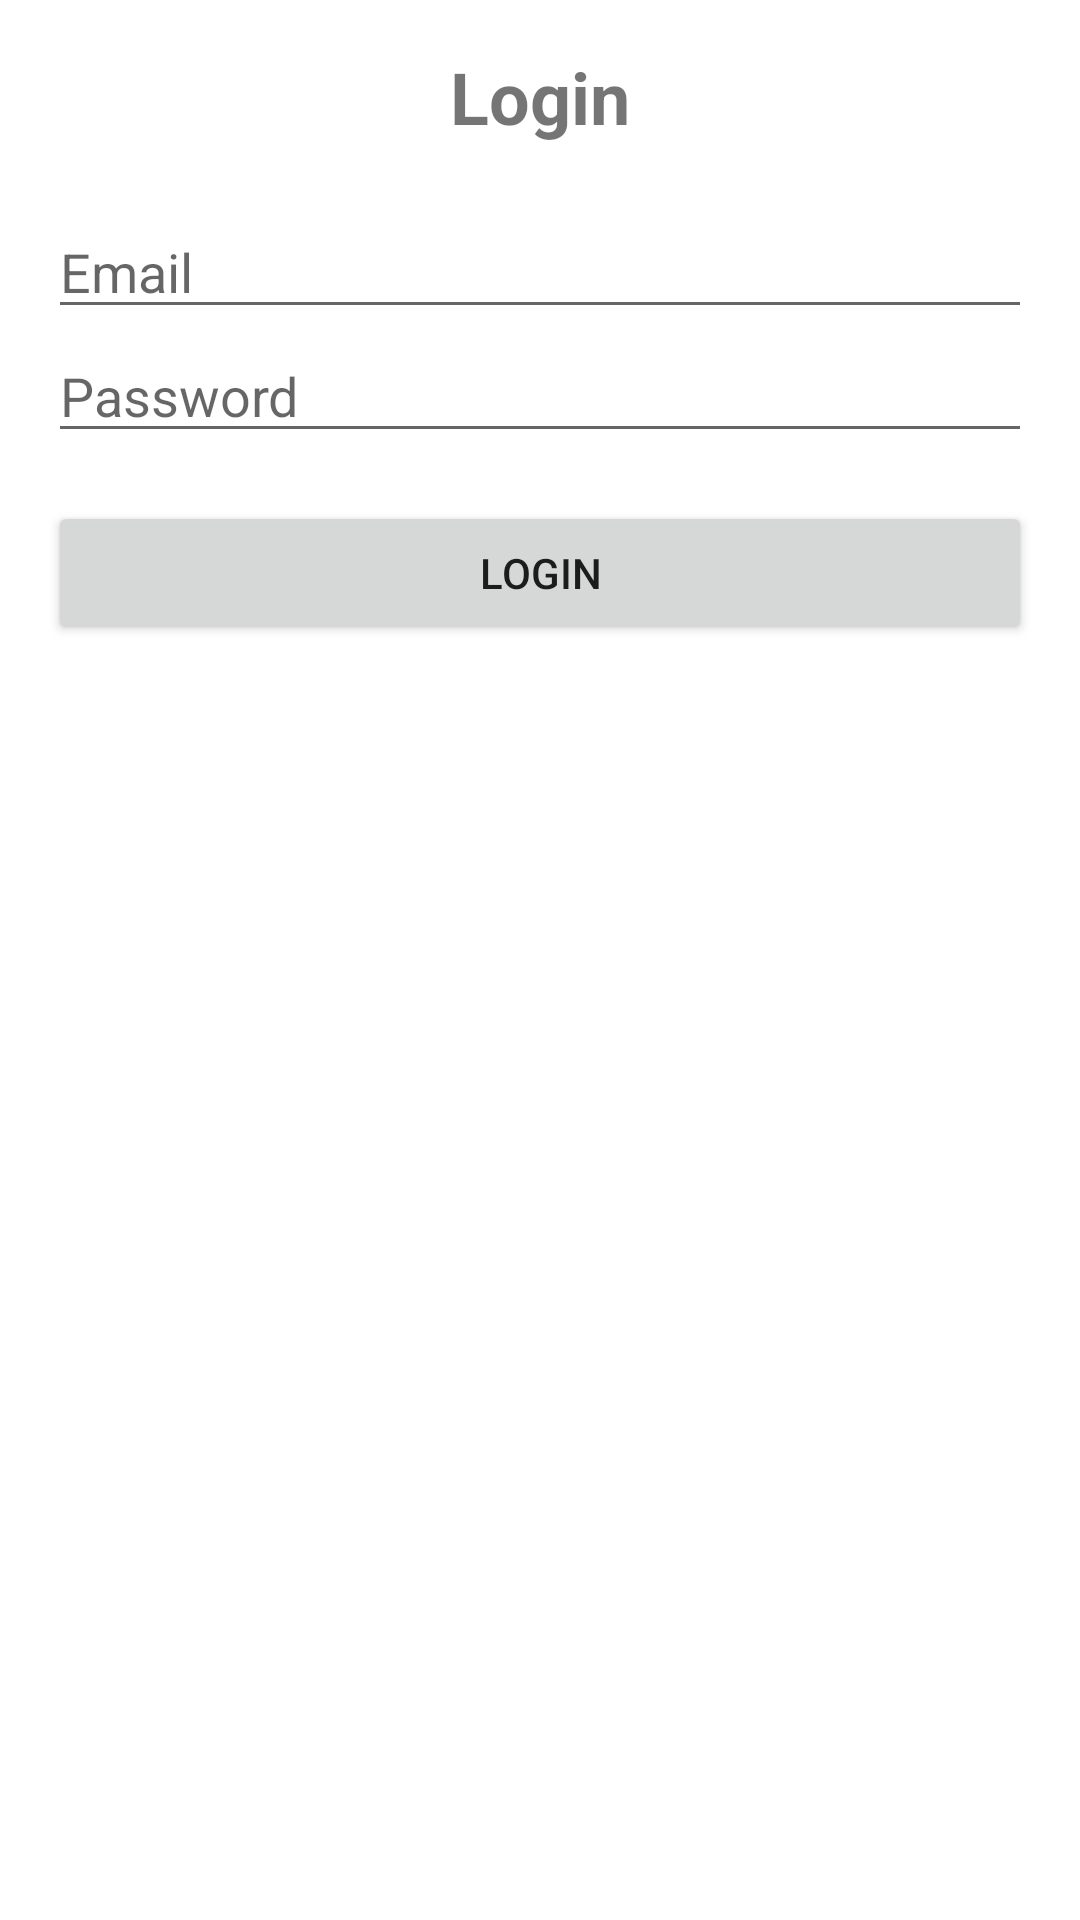

Write the Android layout XML for this screen, with the resource values it uses.
<!-- AndroidManifest.xml: application theme Theme.TwoFactorAuthenticationDemo -->
<!-- res/layout/activity_login.xml -->
<?xml version="1.0" encoding="utf-8"?>
<LinearLayout xmlns:android="http://schemas.android.com/apk/res/android"
    android:layout_width="match_parent"
    android:layout_height="match_parent"
    android:orientation="vertical"
    android:padding="16dp">

    <TextView
        android:layout_width="wrap_content"
        android:layout_height="wrap_content"
        android:text="Login"
        android:textSize="24sp"
        android:textStyle="bold"
        android:layout_gravity="center"
        android:layout_marginBottom="20dp" />

    <EditText
        android:id="@+id/emailInput"
        android:layout_width="match_parent"
        android:layout_height="wrap_content"
        android:hint="Email"
        android:inputType="textEmailAddress" />

    <EditText
        android:id="@+id/passwordInput"
        android:layout_width="match_parent"
        android:layout_height="wrap_content"
        android:hint="Password"
        android:inputType="textPassword" />

    <Button
        android:id="@+id/loginButton"
        android:layout_width="match_parent"
        android:layout_height="wrap_content"
        android:text="Login"
        android:layout_marginTop="16dp" />

</LinearLayout>
<!-- resources referenced by this layout -->
<resources>
  <style name="Theme.TwoFactorAuthenticationDemo" parent="Theme.MaterialComponents.DayNight.DarkActionBar">
          
          <item name="colorPrimary">@color/purple_500</item>
          <item name="colorPrimaryVariant">@color/purple_700</item>
          <item name="colorOnPrimary">@color/white</item>
          
          <item name="colorSecondary">@color/teal_200</item>
          <item name="colorSecondaryVariant">@color/teal_700</item>
          <item name="colorOnSecondary">@color/black</item>
          
          <item name="android:statusBarColor">?attr/colorPrimaryVariant</item>
          
      </style>
  <!-- not gathered from this repository: default colours our renderer supplied (Android Studio template values) -->
  <color name="purple_500">#FF6200EE</color>
  <color name="purple_700">#FF3700B3</color>
  <color name="teal_200">#FF03DAC5</color>
  <color name="teal_700">#FF018786</color>
  <color name="black">#FF000000</color>
  <color name="white">#FFFFFFFF</color>
</resources>
